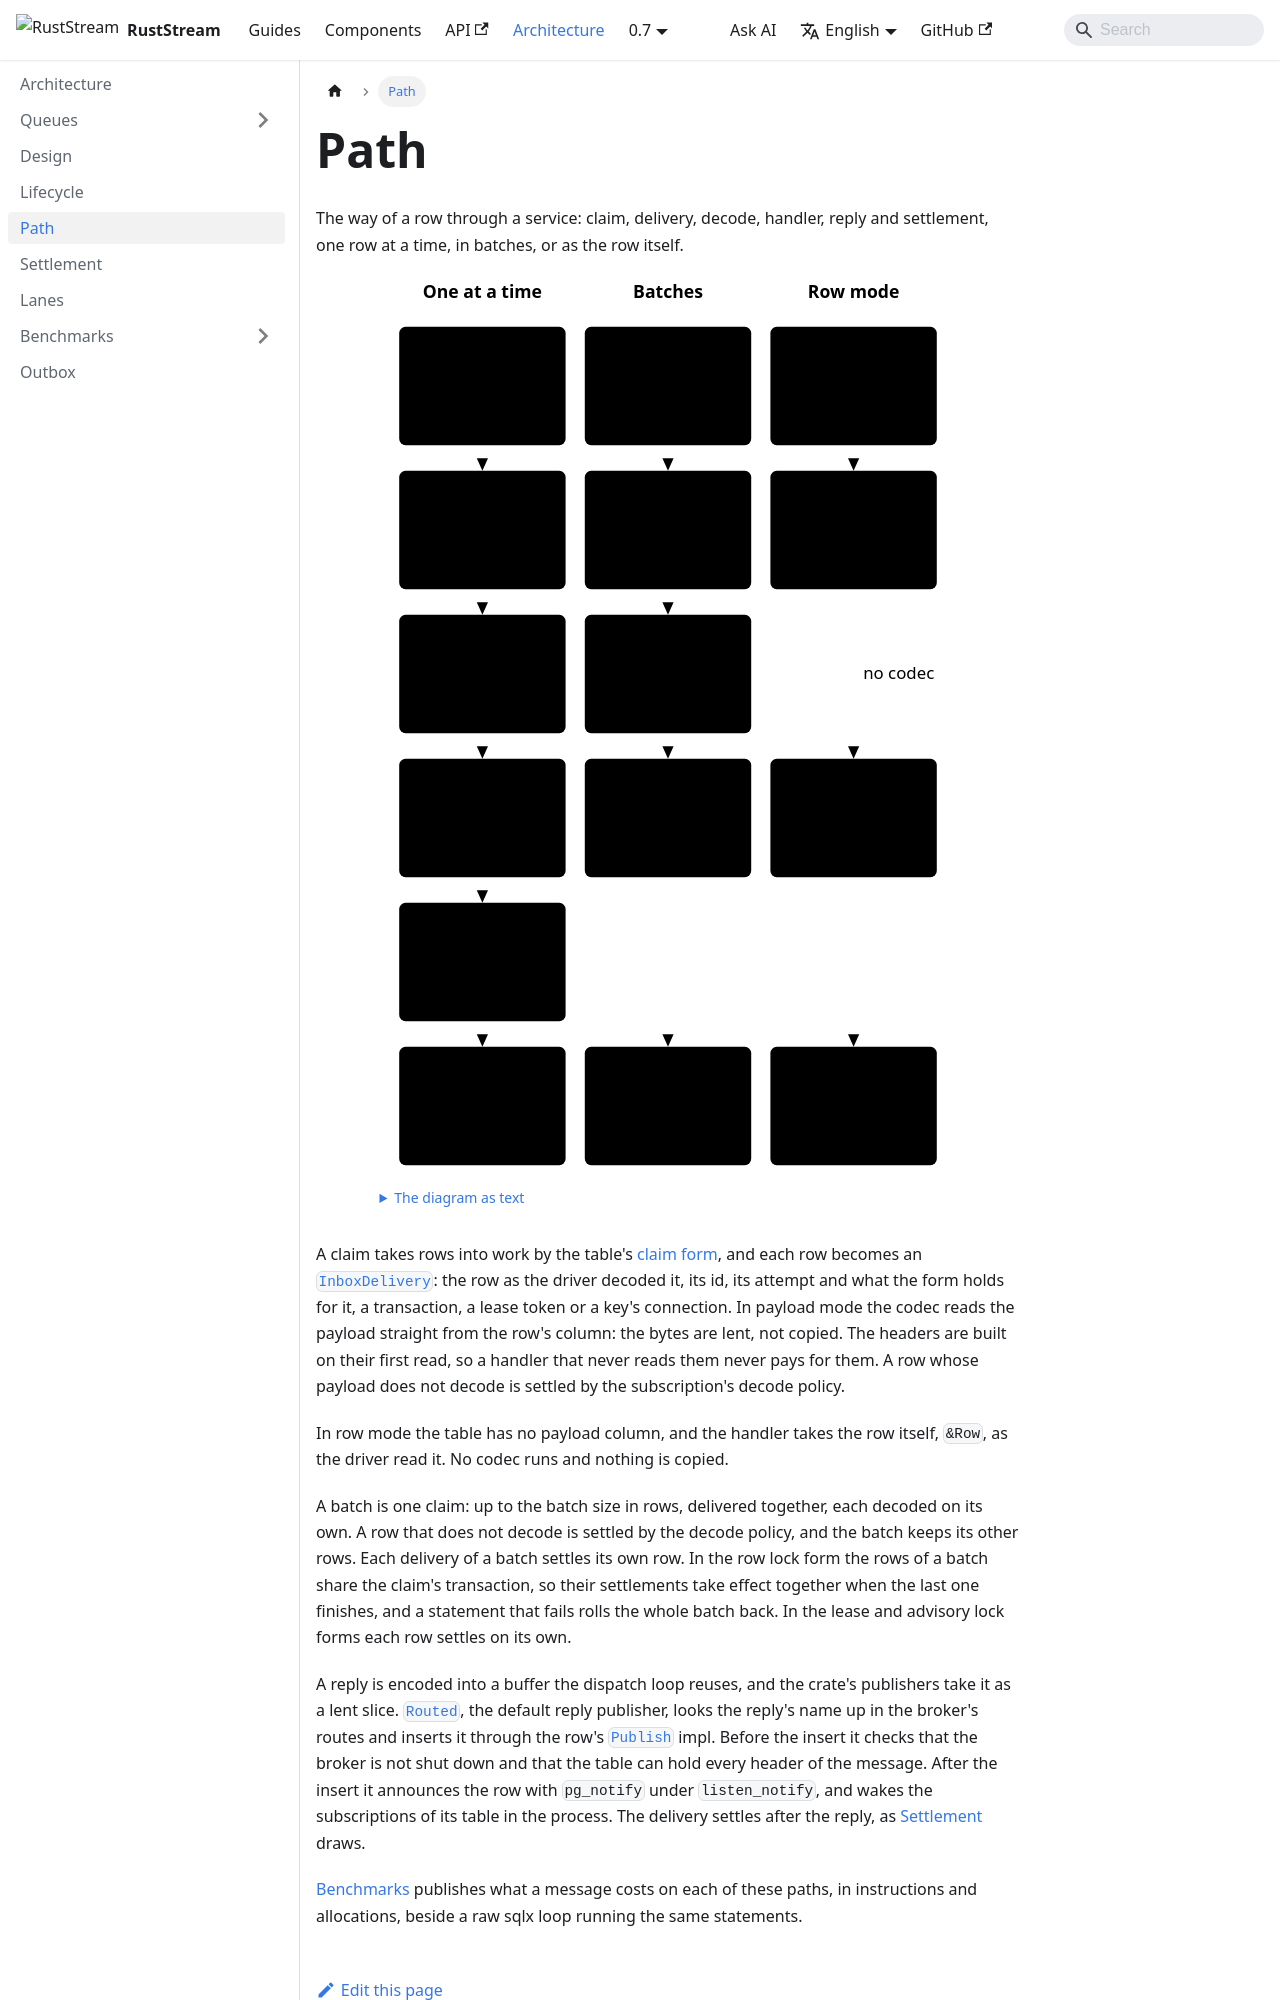

repository: powersemmi/ruststream-sqlx · page: 0.7/architecture/path/index.html · generator: docusaurus

---
title: Path
sidebar_position: 4
description: "The way of a row through a service: claim, delivery, decode, handler, reply and settlement, one row at a time, in batches, or as the row itself."
---

import {Diagram} from '@site/src/components/Diagrams';

export const words = {
  "title": "The path of a row, one at a time with its reply, in batches, and in row mode, from the claim to the settlement",
  "text": "The diagram as text",
  "single": "One at a time",
  "batch": "Batches",
  "row": "Row mode",
  "claim": ["Claim: one", "row for each", "free worker"],
  "delivery": ["InboxDelivery", "the row, its", "id, attempt"],
  "decode": ["The codec", "reads the", "payload lent", "from the row"],
  "handler": ["Handler"],
  "reply": ["Reply: one", "buffer reused,", "inserted by", "Routed"],
  "settle": ["The outcome", "settles the", "row"],
  "batchClaim": ["Claim up to", "the batch", "size in rows"],
  "batchDelivery": ["A batch of", "deliveries,", "one claim"],
  "batchDecode": ["Each payload", "decoded on", "its own"],
  "batchHandler": ["Batch", "handler"],
  "batchSettle": ["Each row", "settles; row", "lock: one", "commit"],
  "rowClaim": ["Claim: one", "row for each", "free worker"],
  "rowDelivery": ["The row as", "the driver", "read it"],
  "rowHandler": ["Handler", "takes &Row"],
  "rowSettle": ["The outcome", "settles the", "row"],
  "noCodec": "no codec"
};
